Run: headless pygame with SDL's dummy video driver; simulated clock (each Clock.tick advances the game by its frame time, no real sleeping); random seed 0; keys injected as events and as key.get_pressed() state; no mouse input.
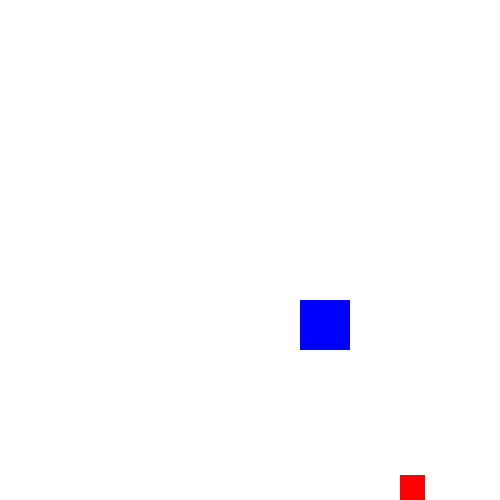
Frame 1 of 4 · flips 1–60 · no input
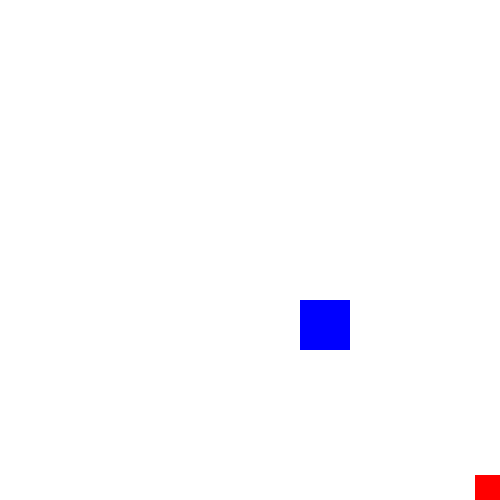
Frame 2 of 4 · flips 61–180 · tapped SPACE, RETURN · held RIGHT (→), D
Frame 3 of 4 · flips 181–300 · held DOWN (↓), S · screen unchanged from frame 2, image omitted
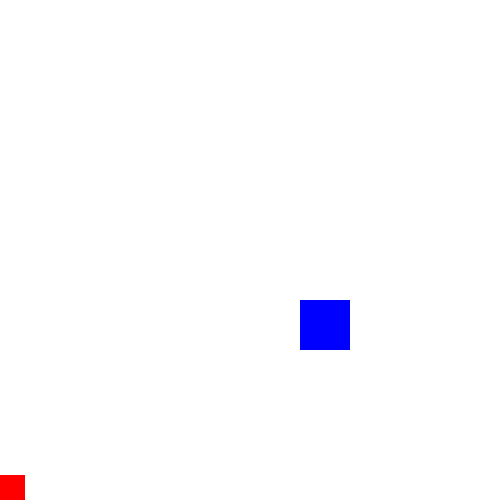
Frame 4 of 4 · flips 301–420 · held LEFT (←), A, UP (↑), W

The pygame program that drew these frames:

import pygame

pygame.init()

win = pygame.display.set_mode((500, 500)) 
pygame.display.set_caption("Moving rectangle") 

x = 200
y = 480

width = 20
height = 20

vel_x = 10
vel_y = 5
run = True

on_ground = True
gravity = 0.8

RED = (255,0,0)
GREEN = (0,255,0)
BLUE = (0,0,255)
WHITE = (255,255,255)
BLACK = (0,0,0)

class ColoredRect:
    def __init__(self,x,y,w,h,color):
        self.rect = pygame.Rect(x,y,w,h)
        self.color = color
    
    def draw(self,surface):
        pygame.draw.rect(surface,self.color,self.rect)
    
class Player(pygame.sprite.Sprite):
    def __init__(self,x,y,w,h,color):
        super().__init__()
        self.x = x
        self.y = y
        self.rect = pygame.Rect(self.x,self.y,w,h)
        self.speed = 5
        self.color = color
        self.on_ground = True
        self.gravity = 0.8

    def get_input(self,vel_y):
        keys = pygame.key.get_pressed()
        if keys[pygame.K_RIGHT] and self.x != 475:
            self.x += self.speed
            print(self.x)
        if keys[pygame.K_LEFT] and self.x != 0:
            self.x -= self.speed
            print(self.x)
        if keys[pygame.K_SPACE] and self.on_ground == True:
            self.y -= vel_y
            
            self.on_ground = False

            self.rect.y = self.y

            if self.y >= 480:
                self.y -= gravity
                vel_y = 0

            if self.y == 480:
                self.on_ground = True
                

        else:
            pass

    def draw(self,surface):
        pygame.draw.rect(surface,self.color,self.rect)

    def update(self,surface):
        self.get_input(5)
        self.rect.x = self.x
        self.rect.y = self.y
        self.draw(surface)


    


player = Player(400,475,25,25,RED)
block = ColoredRect(300,300,50,50,BLUE)

# infinite loop 
while run: 
    pygame.time.Clock().tick(60)

    old_x, old_y = x, y

    for event in pygame.event.get(): 
        if event.type == pygame.QUIT: 
            run = False
    
    win.fill(WHITE)

    
    block.draw(win)
    player.update(win)

    
    pygame.display.update() 
